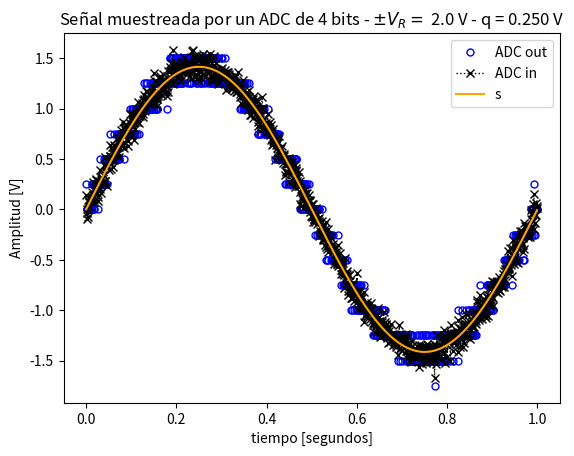
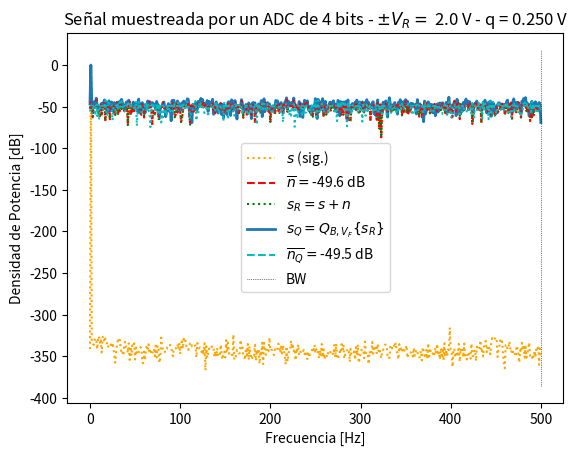
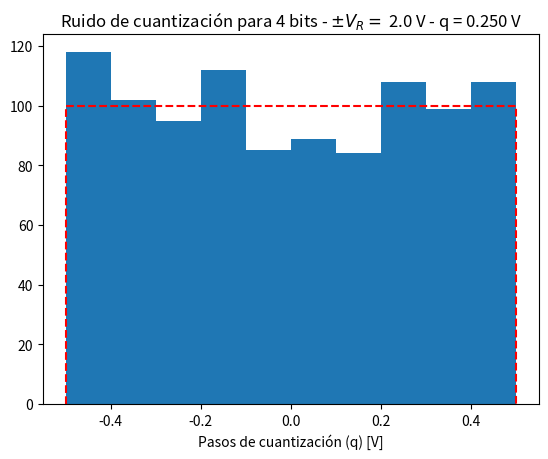
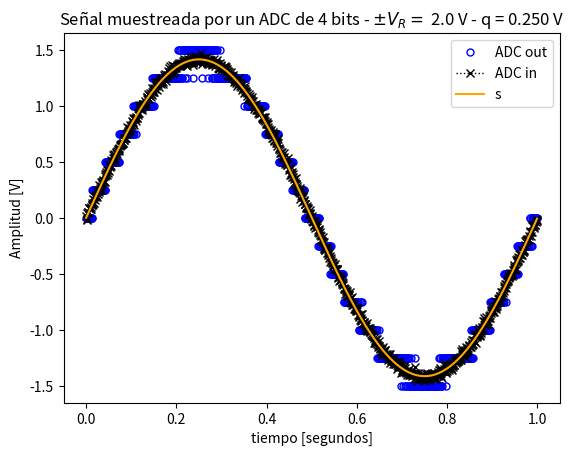
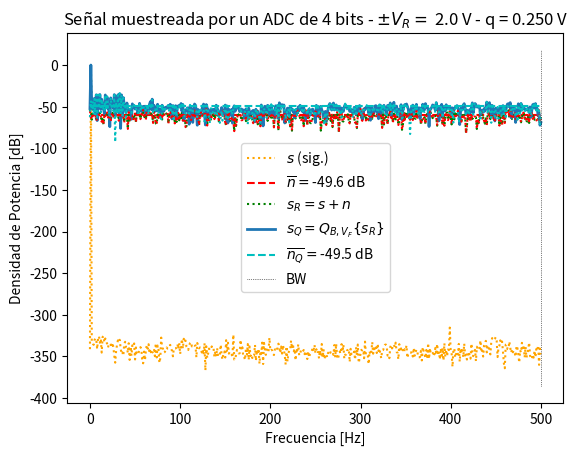
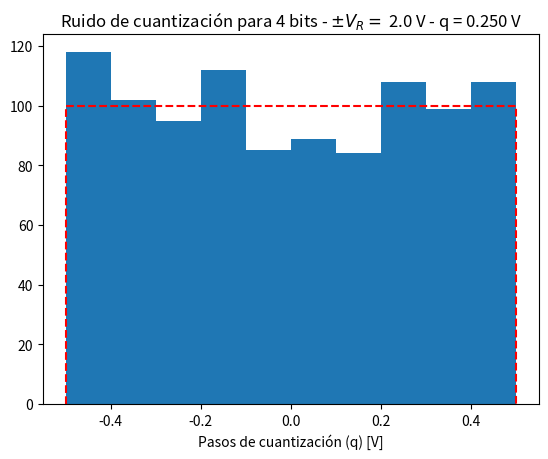
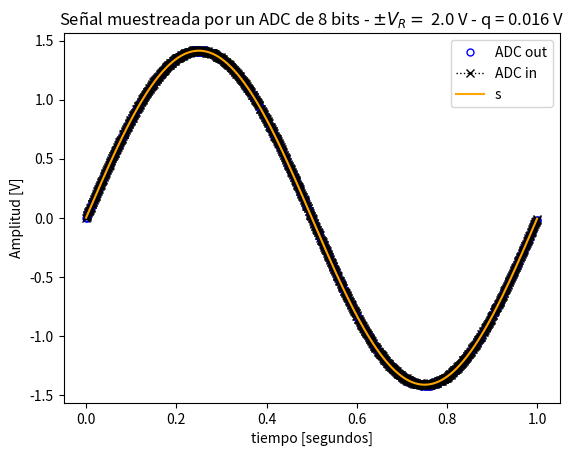
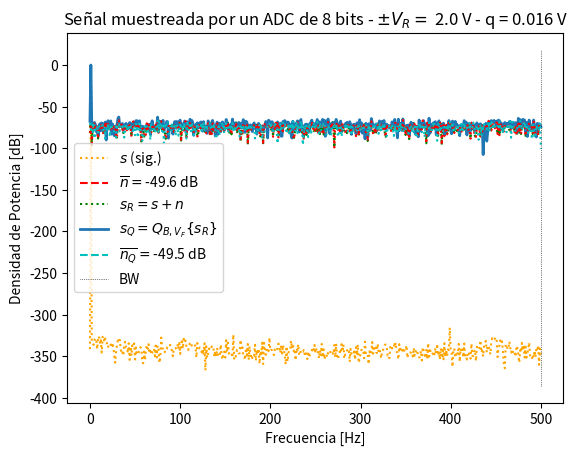
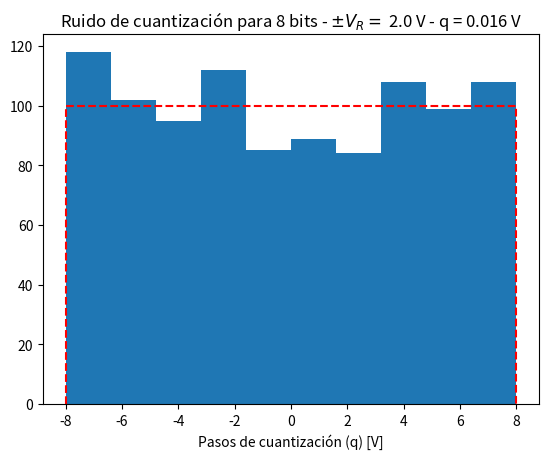
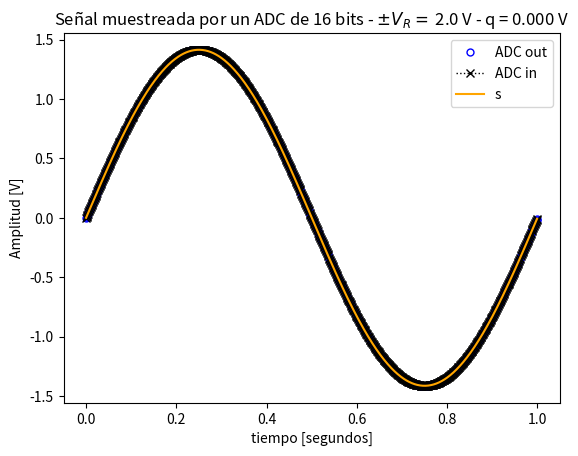
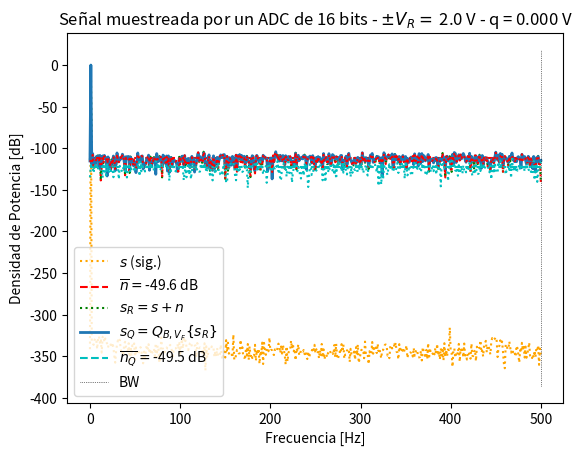
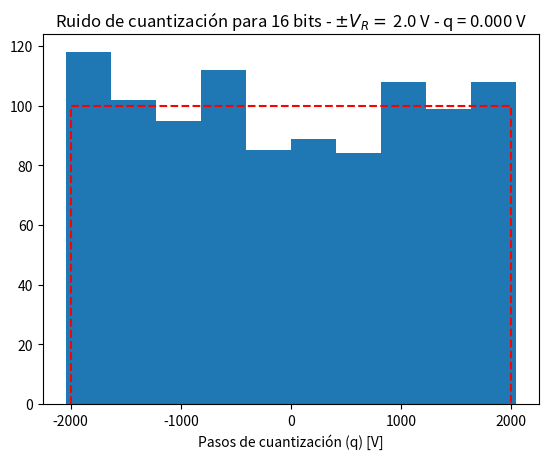

Here is the Python script that generated these plots, in order:
# -*- coding: utf-8 -*-
"""
Created on Sat Apr 26 09:11:49 2025

@author: Catalina Re
"""

import numpy as np
import matplotlib.pyplot as plt

#defino la funcion para la señal senoidal
def mi_funcion_sen (vmax, dc, ff, ph, N, fs):
    #fs frecuencia de muestreo (Hz)
    #N cantidad de muestras
    
    ts = 1/fs # tiempo de muestreo o periodo
    tt=np.linspace (0, (N-1)*ts, N) #vector de tiempo
    
    #generacion de la señal senoidal
    xx= dc + vmax*np.sin(2*np.pi*ff*tt + ph)
    #la señal debe generarse con la formula: x(t)=DC+Vmax*sen(2pift+fase)
    
    return tt, xx

#%%Señal senoidal

#genero la señal
tt, xx = mi_funcion_sen(1.4, 0, 1, 0, 1000, 1000)

#normalizar para que la potencia sea 1 con desvío estándar
xn=xx/np.std(xx) #pasa a ser la señal normalizada

#%%Ruido

fs =  1000 # frecuencia de muestreo (Hz)
N =  1000 # cantidad de muestras
# con 1000 para cada una normalizamos la resolucion espectral

# Datos del ADC ruido digital
B =  4 # bits (los elegimos entre todos)
Vf = 2 # rango simétrico de +/- Vf Volts (Al graficar, para que la funcion se vea bien y no toque los bordes)
q = Vf/(2**(B-1)) # paso de cuantización de q Volts (q=Vf/2^B-1)

# datos del ruido (potencia de la señal normalizada, es decir 1 W)
pot_ruido_cuant =  q**2/12 # Watts 
kn = 1. # escala de la potencia de ruido analógico
pot_ruido_analog = pot_ruido_cuant * kn

ts =  1/fs # tiempo de muestreo
df =  fs/N # resolución espectral

#generacion de la señal de ruido
nn = np.random.normal(0, np.sqrt(pot_ruido_analog), N) # señal de ruido de analógico

#%%Señal analogica

sr = xn + nn # señal analógica de entrada al ADC (con ruido analógico)

srq = np.round(sr/q)*q # señal cuantizada
nq =  srq - sr# señal de ruido de cuantización

#%%Gráficos

#B=4 k=1
#señal temporal
plt.figure(1)

plt.plot(tt, srq, lw=2, linestyle='', color='blue', marker='o', markersize=5, markerfacecolor='blue', markeredgecolor='blue', fillstyle='none', label='ADC out')
plt.plot(tt, sr, lw=1, color='black', marker='x', ls='dotted', label='ADC in')
plt.plot(tt, xn, color='orange', label='s')

plt.title('Señal muestreada por un ADC de {:d} bits - $\pm V_R= $ {:3.1f} V - q = {:3.3f} V'.format(B, Vf, q) )
plt.xlabel('tiempo [segundos]')
plt.ylabel('Amplitud [V]')
axes_hdl = plt.gca()
axes_hdl.legend()
plt.show()

#espectro
plt.figure(2)
ft_SR = 1/N*np.fft.fft( sr)
ft_Srq = 1/N*np.fft.fft( srq)
ft_xn = 1/N*np.fft.fft( xn)
ft_Nq = 1/N*np.fft.fft( nq)
ft_Nn = 1/N*np.fft.fft( nn)

# grilla de sampleo frecuencial
ff = np.linspace(0, (N-1)*df, N)

bfrec = ff <= fs/2 

Nnq_mean = np.mean(np.abs(ft_Nq)**2)
nNn_mean = np.mean(np.abs(ft_Nn)**2)

plt.plot( ff[bfrec], 10* np.log10(2*np.abs(ft_xn[bfrec])**2), color='orange', ls='dotted', label='$ s $ (sig.)' )
plt.plot( np.array([ ff[bfrec][0], ff[bfrec][-1] ]), 10* np.log10(2* np.array([nNn_mean, nNn_mean]) ), '--r', label= '$ \overline{n} = $' + '{:3.1f} dB'.format(10* np.log10(2* nNn_mean)) )
plt.plot( ff[bfrec], 10* np.log10(2*np.abs(ft_SR[bfrec])**2), ':g', label='$ s_R = s + n $' )
plt.plot( ff[bfrec], 10* np.log10(2*np.abs(ft_Srq[bfrec])**2), lw=2, label='$ s_Q = Q_{B,V_F}\{s_R\}$' )
plt.plot( np.array([ ff[bfrec][0], ff[bfrec][-1] ]), 10* np.log10(2* np.array([Nnq_mean, Nnq_mean]) ), '--c', label='$ \overline{n_Q} = $' + '{:3.1f} dB'.format(10* np.log10(2* Nnq_mean)) )
plt.plot( ff[bfrec], 10* np.log10(2*np.abs(ft_Nn[bfrec])**2), ':r')
plt.plot( ff[bfrec], 10* np.log10(2*np.abs(ft_Nq[bfrec])**2), ':c')
plt.plot( np.array([ ff[bfrec][-1], ff[bfrec][-1] ]), plt.ylim(), ':k', label='BW', lw = 0.5  )

plt.title('Señal muestreada por un ADC de {:d} bits - $\pm V_R= $ {:3.1f} V - q = {:3.3f} V'.format(B, Vf, q) )
plt.ylabel('Densidad de Potencia [dB]')
plt.xlabel('Frecuencia [Hz]')
axes_hdl = plt.gca()
axes_hdl.legend()

#histograma
plt.figure(3)
bins = 10
plt.hist(nq.flatten()/(q), bins=bins)
plt.plot( np.array([-1/2, -1/2, 1/2, 1/2]), np.array([0, N/bins, N/bins, 0]), '--r' )
plt.title( 'Ruido de cuantización para {:d} bits - $\pm V_R= $ {:3.1f} V - q = {:3.3f} V'.format(B, Vf, q))
plt.xlabel('Pasos de cuantización (q) [V]')

#%%B=4 k=1/10
#k0=1/10 

B0 =  4 # bits (los elegimos entre todos)
Vf0 = 2 # rango simétrico de +/- Vf Volts (Al graficar, para que la funcion se vea bien y no toque los bordes)
q0 = Vf0/(2**(B0-1)) # paso de cuantización de q Volts (q=Vf/2^B-1)

# datos del ruido (potencia de la señal normalizada, es decir 1 W)
pot_ruido_cuant0 =  q0**2/12 # Watts 
kn0 = 1/10. # escala de la potencia de ruido analógico
pot_ruido_analog0 = pot_ruido_cuant0 * kn0

ts =  1/fs # tiempo de muestreo
df =  fs/N # resolución espectral

#generacion de la señal de ruido
nn0 = np.random.normal(0, np.sqrt(pot_ruido_analog0), N) # señal de ruido de analógico

#señal analógica
sr0 = xn + nn0 # señal analógica de entrada al ADC (con ruido analógico)

srq0 = np.round(sr0/q0)*q0 # señal cuantizada
nq0 =  srq0 - sr0# señal de ruido de cuantización

#Gráficos
#señal temporal
plt.figure(4)

plt.plot(tt, srq0, lw=2, linestyle='', color='blue', marker='o', markersize=5, markerfacecolor='blue', markeredgecolor='blue', fillstyle='none', label='ADC out')
plt.plot(tt, sr0, lw=1, color='black', marker='x', ls='dotted', label='ADC in')
plt.plot(tt, xn, color='orange', label='s')

plt.title('Señal muestreada por un ADC de {:d} bits - $\pm V_R= $ {:3.1f} V - q = {:3.3f} V'.format(B0, Vf0, q0) )
plt.xlabel('tiempo [segundos]')
plt.ylabel('Amplitud [V]')
axes_hdl = plt.gca()
axes_hdl.legend()
plt.show()

#espectro
plt.figure(5)
ft_SR0 = 1/N*np.fft.fft( sr0)
ft_Srq0 = 1/N*np.fft.fft( srq0)
ft_xn0 = 1/N*np.fft.fft( xn)
ft_Nq0 = 1/N*np.fft.fft( nq0)
ft_Nn0 = 1/N*np.fft.fft( nn0)

# grilla de sampleo frecuencial
ff = np.linspace(0, (N-1)*df, N)

bfrec = ff <= fs/2 

Nnq_mean0 = np.mean(np.abs(ft_Nq0)**2)
nNn_mean0 = np.mean(np.abs(ft_Nn0)**2)

plt.plot( ff[bfrec], 10* np.log10(2*np.abs(ft_xn0[bfrec])**2), color='orange', ls='dotted', label='$ s $ (sig.)' )
plt.plot( np.array([ ff[bfrec][0], ff[bfrec][-1] ]), 10* np.log10(2* np.array([nNn_mean0, nNn_mean0]) ), '--r', label= '$ \overline{n} = $' + '{:3.1f} dB'.format(10* np.log10(2* nNn_mean)) )
plt.plot( ff[bfrec], 10* np.log10(2*np.abs(ft_SR0[bfrec])**2), ':g', label='$ s_R = s + n $' )
plt.plot( ff[bfrec], 10* np.log10(2*np.abs(ft_Srq0[bfrec])**2), lw=2, label='$ s_Q = Q_{B,V_F}\{s_R\}$' )
plt.plot( np.array([ ff[bfrec][0], ff[bfrec][-1] ]), 10* np.log10(2* np.array([Nnq_mean0, Nnq_mean0]) ), '--c', label='$ \overline{n_Q} = $' + '{:3.1f} dB'.format(10* np.log10(2* Nnq_mean)) )
plt.plot( ff[bfrec], 10* np.log10(2*np.abs(ft_Nn0[bfrec])**2), ':r')
plt.plot( ff[bfrec], 10* np.log10(2*np.abs(ft_Nq0[bfrec])**2), ':c')
plt.plot( np.array([ ff[bfrec][-1], ff[bfrec][-1] ]), plt.ylim(), ':k', label='BW', lw = 0.5  )

plt.title('Señal muestreada por un ADC de {:d} bits - $\pm V_R= $ {:3.1f} V - q = {:3.3f} V'.format(B0, Vf0, q0) )
plt.ylabel('Densidad de Potencia [dB]')
plt.xlabel('Frecuencia [Hz]')
axes_hdl = plt.gca()
axes_hdl.legend()

#histograma
plt.figure(6)
bins = 10
plt.hist(nq.flatten()/(q0), bins=bins)
plt.plot( np.array([-1/2, -1/2, 1/2, 1/2]), np.array([0, N/bins, N/bins, 0]), '--r' )
plt.title( 'Ruido de cuantización para {:d} bits - $\pm V_R= $ {:3.1f} V - q = {:3.3f} V'.format(B0, Vf0, q0))

plt.xlabel('Pasos de cuantización (q) [V]')

#%%B=8 k=1
B1 =  8 # bits (los elegimos entre todos)
Vf1 = 2 # rango simétrico de +/- Vf Volts (Al graficar, para que la funcion se vea bien y no toque los bordes)
q1 = Vf1/(2**(B1-1)) # paso de cuantización de q Volts (q=Vf/2^B-1)

# datos del ruido (potencia de la señal normalizada, es decir 1 W)
pot_ruido_cuant1 =  q1**2/12 # Watts 
kn1 = 1 # escala de la potencia de ruido analógico
pot_ruido_analog1 = pot_ruido_cuant1 * kn1

ts =  1/fs # tiempo de muestreo
df =  fs/N # resolución espectral

#generacion de la señal de ruido
nn1 = np.random.normal(0, np.sqrt(pot_ruido_analog1), N) # señal de ruido de analógico

#señal analógica
sr1 = xn + nn1 # señal analógica de entrada al ADC (con ruido analógico)

srq1 = np.round(sr1/q1)*q1 # señal cuantizada
nq1 =  srq1 - sr1# señal de ruido de cuantización

#Gráficos
#señal temporal
plt.figure(7)

plt.plot(tt, srq1, lw=2, linestyle='', color='blue', marker='o', markersize=5, markerfacecolor='blue', markeredgecolor='blue', fillstyle='none', label='ADC out')
plt.plot(tt, sr1, lw=1, color='black', marker='x', ls='dotted', label='ADC in')
plt.plot(tt, xn, color='orange', label='s')

plt.title('Señal muestreada por un ADC de {:d} bits - $\pm V_R= $ {:3.1f} V - q = {:3.3f} V'.format(B1, Vf1, q1) )
plt.xlabel('tiempo [segundos]')
plt.ylabel('Amplitud [V]')
axes_hdl = plt.gca()
axes_hdl.legend()
plt.show()

#espectro
plt.figure(8)
ft_SR1 = 1/N*np.fft.fft( sr1)
ft_Srq1 = 1/N*np.fft.fft( srq1)
ft_xn1 = 1/N*np.fft.fft( xn)
ft_Nq1 = 1/N*np.fft.fft( nq1)
ft_Nn1 = 1/N*np.fft.fft( nn1)

# grilla de sampleo frecuencial
ff = np.linspace(0, (N-1)*df, N)

bfrec = ff <= fs/2 

Nnq_mean1 = np.mean(np.abs(ft_Nq1)**2)
nNn_mean1 = np.mean(np.abs(ft_Nn1)**2)

plt.plot( ff[bfrec], 10* np.log10(2*np.abs(ft_xn1[bfrec])**2), color='orange', ls='dotted', label='$ s $ (sig.)' )
plt.plot( np.array([ ff[bfrec][0], ff[bfrec][-1] ]), 10* np.log10(2* np.array([nNn_mean1, nNn_mean1]) ), '--r', label= '$ \overline{n} = $' + '{:3.1f} dB'.format(10* np.log10(2* nNn_mean)) )
plt.plot( ff[bfrec], 10* np.log10(2*np.abs(ft_SR1[bfrec])**2), ':g', label='$ s_R = s + n $' )
plt.plot( ff[bfrec], 10* np.log10(2*np.abs(ft_Srq1[bfrec])**2), lw=2, label='$ s_Q = Q_{B,V_F}\{s_R\}$' )
plt.plot( np.array([ ff[bfrec][0], ff[bfrec][-1] ]), 10* np.log10(2* np.array([Nnq_mean1, Nnq_mean1]) ), '--c', label='$ \overline{n_Q} = $' + '{:3.1f} dB'.format(10* np.log10(2* Nnq_mean)) )
plt.plot( ff[bfrec], 10* np.log10(2*np.abs(ft_Nn1[bfrec])**2), ':r')
plt.plot( ff[bfrec], 10* np.log10(2*np.abs(ft_Nq1[bfrec])**2), ':c')
plt.plot( np.array([ ff[bfrec][-1], ff[bfrec][-1] ]), plt.ylim(), ':k', label='BW', lw = 0.5  )

plt.title('Señal muestreada por un ADC de {:d} bits - $\pm V_R= $ {:3.1f} V - q = {:3.3f} V'.format(B1, Vf1, q1) )
plt.ylabel('Densidad de Potencia [dB]')
plt.xlabel('Frecuencia [Hz]')
axes_hdl = plt.gca()
axes_hdl.legend()

#histograma
plt.figure(9)
bins = 10
plt.hist(nq.flatten()/(q1), bins=bins)
plt.plot( np.array([-8, -8, 8, 8]), np.array([0, N/bins, N/bins, 0]), '--r' )
plt.title( 'Ruido de cuantización para {:d} bits - $\pm V_R= $ {:3.1f} V - q = {:3.3f} V'.format(B1, Vf1, q1))

plt.xlabel('Pasos de cuantización (q) [V]')

#%%B=16 k=10
B2 =  16 # bits (los elegimos entre todos)
Vf2 = 2 # rango simétrico de +/- Vf Volts (Al graficar, para que la funcion se vea bien y no toque los bordes)
q2 = Vf2/(2**(B2-1)) # paso de cuantización de q Volts (q=Vf/2^B-1)

# datos del ruido (potencia de la señal normalizada, es decir 1 W)
pot_ruido_cuant2 =  q2**2/12 # Watts 
kn2 = 10 # escala de la potencia de ruido analógico
pot_ruido_analog2 = pot_ruido_cuant2 * kn2

ts =  1/fs # tiempo de muestreo
df =  fs/N # resolución espectral

#generacion de la señal de ruido
nn2 = np.random.normal(0, np.sqrt(pot_ruido_analog2), N) # señal de ruido de analógico

#señal analógica
sr2 = xn + nn2 # señal analógica de entrada al ADC (con ruido analógico)

srq2 = np.round(sr2/q2)*q2 # señal cuantizada
nq2 =  srq2 - sr2# señal de ruido de cuantización

#Gráficos
#señal temporal
plt.figure(10)

plt.plot(tt, srq2, lw=2, linestyle='', color='blue', marker='o', markersize=5, markerfacecolor='blue', markeredgecolor='blue', fillstyle='none', label='ADC out')
plt.plot(tt, sr2, lw=1, color='black', marker='x', ls='dotted', label='ADC in')
plt.plot(tt, xn, color='orange', label='s')

plt.title('Señal muestreada por un ADC de {:d} bits - $\pm V_R= $ {:3.1f} V - q = {:3.3f} V'.format(B2, Vf2, q2) )
plt.xlabel('tiempo [segundos]')
plt.ylabel('Amplitud [V]')
axes_hdl = plt.gca()
axes_hdl.legend()
plt.show()

#espectro
plt.figure(11)
ft_SR2 = 1/N*np.fft.fft( sr2)
ft_Srq2 = 1/N*np.fft.fft( srq2)
ft_xn2 = 1/N*np.fft.fft( xn)
ft_Nq2 = 1/N*np.fft.fft( nq2)
ft_Nn2 = 1/N*np.fft.fft( nn2)

# grilla de sampleo frecuencial
ff = np.linspace(0, (N-1)*df, N)

bfrec = ff <= fs/2 

Nnq_mean2 = np.mean(np.abs(ft_Nq2)**2)
nNn_mean2 = np.mean(np.abs(ft_Nn2)**2)

plt.plot( ff[bfrec], 10* np.log10(2*np.abs(ft_xn2[bfrec])**2), color='orange', ls='dotted', label='$ s $ (sig.)' )
plt.plot( np.array([ ff[bfrec][0], ff[bfrec][-1] ]), 10* np.log10(2* np.array([nNn_mean2, nNn_mean2]) ), '--r', label= '$ \overline{n} = $' + '{:3.1f} dB'.format(10* np.log10(2* nNn_mean)) )
plt.plot( ff[bfrec], 10* np.log10(2*np.abs(ft_SR2[bfrec])**2), ':g', label='$ s_R = s + n $' )
plt.plot( ff[bfrec], 10* np.log10(2*np.abs(ft_Srq2[bfrec])**2), lw=2, label='$ s_Q = Q_{B,V_F}\{s_R\}$' )
plt.plot( np.array([ ff[bfrec][0], ff[bfrec][-1] ]), 10* np.log10(2* np.array([Nnq_mean2, Nnq_mean2]) ), '--c', label='$ \overline{n_Q} = $' + '{:3.1f} dB'.format(10* np.log10(2* Nnq_mean)) )
plt.plot( ff[bfrec], 10* np.log10(2*np.abs(ft_Nn2[bfrec])**2), ':r')
plt.plot( ff[bfrec], 10* np.log10(2*np.abs(ft_Nq2[bfrec])**2), ':c')
plt.plot( np.array([ ff[bfrec][-1], ff[bfrec][-1] ]), plt.ylim(), ':k', label='BW', lw = 0.5  )

plt.title('Señal muestreada por un ADC de {:d} bits - $\pm V_R= $ {:3.1f} V - q = {:3.3f} V'.format(B2, Vf2, q2) )
plt.ylabel('Densidad de Potencia [dB]')
plt.xlabel('Frecuencia [Hz]')
axes_hdl = plt.gca()
axes_hdl.legend()

#histograma
plt.figure(12)
bins = 10
plt.hist(nq.flatten()/(q2), bins=bins)
plt.plot( np.array([-2000, -2000, 2000, 2000]), np.array([0, N/bins, N/bins, 0]), '--r' )
plt.title( 'Ruido de cuantización para {:d} bits - $\pm V_R= $ {:3.1f} V - q = {:3.3f} V'.format(B2, Vf2, q2))

plt.xlabel('Pasos de cuantización (q) [V]')

